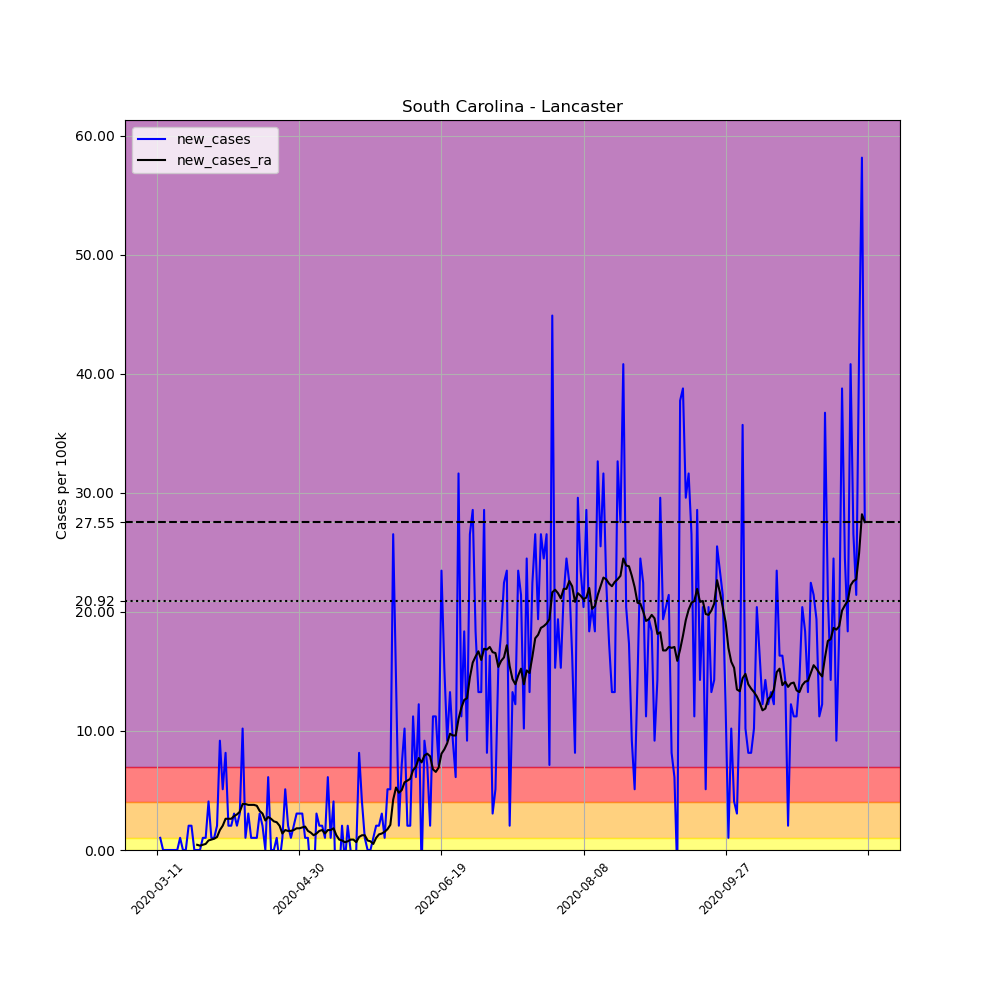

The file beside this chart, header and first rows:
, date, county, state, fips, cases, deaths, COUNTY, STNAME, CTYNAME, POPESTIMATE2019, per_100k, new_cases, new_cases_ra
49140, 2020-03-11, Lancaster, South Carolina, 45057, 1, 0, 57, South Carolina, Lancaster, 98012, 1.02, , 
49141, 2020-03-12, Lancaster, South Carolina, 45057, 2, 0, 57, South Carolina, Lancaster, 98012, 2.041, 1.02, 
49142, 2020-03-13, Lancaster, South Carolina, 45057, 2, 0, 57, South Carolina, Lancaster, 98012, 2.041, 0.0, 
49143, 2020-03-14, Lancaster, South Carolina, 45057, 2, 0, 57, South Carolina, Lancaster, 98012, 2.041, 0.0, 
49144, 2020-03-15, Lancaster, South Carolina, 45057, 2, 0, 57, South Carolina, Lancaster, 98012, 2.041, 0.0, 
49145, 2020-03-16, Lancaster, South Carolina, 45057, 2, 0, 57, South Carolina, Lancaster, 98012, 2.041, 0.0, 
49146, 2020-03-17, Lancaster, South Carolina, 45057, 2, 0, 57, South Carolina, Lancaster, 98012, 2.041, 0.0, 
49147, 2020-03-18, Lancaster, South Carolina, 45057, 2, 0, 57, South Carolina, Lancaster, 98012, 2.041, 0.0, 
49148, 2020-03-19, Lancaster, South Carolina, 45057, 3, 0, 57, South Carolina, Lancaster, 98012, 3.061, 1.02, 
49149, 2020-03-20, Lancaster, South Carolina, 45057, 3, 0, 57, South Carolina, Lancaster, 98012, 3.061, 0.0, 
49150, 2020-03-21, Lancaster, South Carolina, 45057, 3, 0, 57, South Carolina, Lancaster, 98012, 3.061, 0.0, 
49151, 2020-03-22, Lancaster, South Carolina, 45057, 5, 0, 57, South Carolina, Lancaster, 98012, 5.101, 2.041, 
49152, 2020-03-23, Lancaster, South Carolina, 45057, 7, 0, 57, South Carolina, Lancaster, 98012, 7.142, 2.041, 
49153, 2020-03-24, Lancaster, South Carolina, 45057, 7, 0, 57, South Carolina, Lancaster, 98012, 7.142, 0.0, 
49154, 2020-03-25, Lancaster, South Carolina, 45057, 7, 0, 57, South Carolina, Lancaster, 98012, 7.142, 0.0, 0.4373
49155, 2020-03-26, Lancaster, South Carolina, 45057, 7, 0, 57, South Carolina, Lancaster, 98012, 7.142, 0.0, 0.3644
49156, 2020-03-27, Lancaster, South Carolina, 45057, 8, 0, 57, South Carolina, Lancaster, 98012, 8.162, 1.02, 0.4373
49157, 2020-03-28, Lancaster, South Carolina, 45057, 9, 0, 57, South Carolina, Lancaster, 98012, 9.183, 1.02, 0.5101
49158, 2020-03-29, Lancaster, South Carolina, 45057, 13, 0, 57, South Carolina, Lancaster, 98012, 13.26, 4.081, 0.8017
49159, 2020-03-30, Lancaster, South Carolina, 45057, 14, 0, 57, South Carolina, Lancaster, 98012, 14.28, 1.02, 0.8745
49160, 2020-03-31, Lancaster, South Carolina, 45057, 15, 0, 57, South Carolina, Lancaster, 98012, 15.3, 1.02, 0.9474
49161, 2020-04-01, Lancaster, South Carolina, 45057, 17, 0, 57, South Carolina, Lancaster, 98012, 17.34, 2.041, 1.093
49162, 2020-04-02, Lancaster, South Carolina, 45057, 26, 0, 57, South Carolina, Lancaster, 98012, 26.53, 9.183, 1.676
49163, 2020-04-03, Lancaster, South Carolina, 45057, 31, 0, 57, South Carolina, Lancaster, 98012, 31.63, 5.101, 2.041
49164, 2020-04-04, Lancaster, South Carolina, 45057, 39, 0, 57, South Carolina, Lancaster, 98012, 39.79, 8.162, 2.624
49165, 2020-04-05, Lancaster, South Carolina, 45057, 41, 0, 57, South Carolina, Lancaster, 98012, 41.83, 2.041, 2.624
49166, 2020-04-06, Lancaster, South Carolina, 45057, 43, 0, 57, South Carolina, Lancaster, 98012, 43.87, 2.041, 2.624
49167, 2020-04-07, Lancaster, South Carolina, 45057, 46, 0, 57, South Carolina, Lancaster, 98012, 46.93, 3.061, 2.842
49168, 2020-04-08, Lancaster, South Carolina, 45057, 48, 0, 57, South Carolina, Lancaster, 98012, 48.97, 2.041, 2.988
49169, 2020-04-09, Lancaster, South Carolina, 45057, 51, 0, 57, South Carolina, Lancaster, 98012, 52.03, 3.061, 3.207
49170, 2020-04-10, Lancaster, South Carolina, 45057, 61, 0, 57, South Carolina, Lancaster, 98012, 62.24, 10.2, 3.863
49171, 2020-04-11, Lancaster, South Carolina, 45057, 62, 0, 57, South Carolina, Lancaster, 98012, 63.26, 1.02, 3.863
49172, 2020-04-12, Lancaster, South Carolina, 45057, 65, 0, 57, South Carolina, Lancaster, 98012, 66.32, 3.061, 3.79
49173, 2020-04-13, Lancaster, South Carolina, 45057, 66, 0, 57, South Carolina, Lancaster, 98012, 67.34, 1.02, 3.79
49174, 2020-04-14, Lancaster, South Carolina, 45057, 67, 1, 57, South Carolina, Lancaster, 98012, 68.36, 1.02, 3.79
49175, 2020-04-15, Lancaster, South Carolina, 45057, 68, 2, 57, South Carolina, Lancaster, 98012, 69.38, 1.02, 3.717
49176, 2020-04-16, Lancaster, South Carolina, 45057, 71, 2, 57, South Carolina, Lancaster, 98012, 72.44, 3.061, 3.279
49177, 2020-04-17, Lancaster, South Carolina, 45057, 73, 2, 57, South Carolina, Lancaster, 98012, 74.48, 2.041, 3.061
49178, 2020-04-18, Lancaster, South Carolina, 45057, 73, 2, 57, South Carolina, Lancaster, 98012, 74.48, 0.0, 2.478
49179, 2020-04-19, Lancaster, South Carolina, 45057, 79, 2, 57, South Carolina, Lancaster, 98012, 80.6, 6.122, 2.769
49180, 2020-04-20, Lancaster, South Carolina, 45057, 79, 3, 57, South Carolina, Lancaster, 98012, 80.6, 0.0, 2.624
49181, 2020-04-21, Lancaster, South Carolina, 45057, 79, 3, 57, South Carolina, Lancaster, 98012, 80.6, 0.0, 2.405
49182, 2020-04-22, Lancaster, South Carolina, 45057, 80, 3, 57, South Carolina, Lancaster, 98012, 81.62, 1.02, 2.332
49183, 2020-04-23, Lancaster, South Carolina, 45057, 79, 3, 57, South Carolina, Lancaster, 98012, 80.6, -1.02, 2.041
49184, 2020-04-24, Lancaster, South Carolina, 45057, 80, 3, 57, South Carolina, Lancaster, 98012, 81.62, 1.02, 1.385
49185, 2020-04-25, Lancaster, South Carolina, 45057, 85, 3, 57, South Carolina, Lancaster, 98012, 86.72, 5.101, 1.676
49186, 2020-04-26, Lancaster, South Carolina, 45057, 87, 3, 57, South Carolina, Lancaster, 98012, 88.76, 2.041, 1.603
49187, 2020-04-27, Lancaster, South Carolina, 45057, 88, 3, 57, South Carolina, Lancaster, 98012, 89.78, 1.02, 1.603
49188, 2020-04-28, Lancaster, South Carolina, 45057, 90, 4, 57, South Carolina, Lancaster, 98012, 91.83, 2.041, 1.676
49189, 2020-04-29, Lancaster, South Carolina, 45057, 93, 4, 57, South Carolina, Lancaster, 98012, 94.89, 3.061, 1.822
49190, 2020-04-30, Lancaster, South Carolina, 45057, 96, 4, 57, South Carolina, Lancaster, 98012, 97.95, 3.061, 1.822
49191, 2020-05-01, Lancaster, South Carolina, 45057, 99, 4, 57, South Carolina, Lancaster, 98012, 101, 3.061, 1.895
49192, 2020-05-02, Lancaster, South Carolina, 45057, 100, 4, 57, South Carolina, Lancaster, 98012, 102, 1.02, 1.968
49193, 2020-05-03, Lancaster, South Carolina, 45057, 101, 4, 57, South Carolina, Lancaster, 98012, 103, 1.02, 1.603
49194, 2020-05-04, Lancaster, South Carolina, 45057, 99, 4, 57, South Carolina, Lancaster, 98012, 101, -2.041, 1.458
49195, 2020-05-05, Lancaster, South Carolina, 45057, 96, 4, 57, South Carolina, Lancaster, 98012, 97.95, -3.061, 1.239
49196, 2020-05-06, Lancaster, South Carolina, 45057, 99, 4, 57, South Carolina, Lancaster, 98012, 101, 3.061, 1.385
49197, 2020-05-07, Lancaster, South Carolina, 45057, 101, 4, 57, South Carolina, Lancaster, 98012, 103, 2.041, 1.603
49198, 2020-05-08, Lancaster, South Carolina, 45057, 103, 4, 57, South Carolina, Lancaster, 98012, 105.1, 2.041, 1.676
49199, 2020-05-09, Lancaster, South Carolina, 45057, 104, 4, 57, South Carolina, Lancaster, 98012, 106.1, 1.02, 1.385
... 190 more rows
